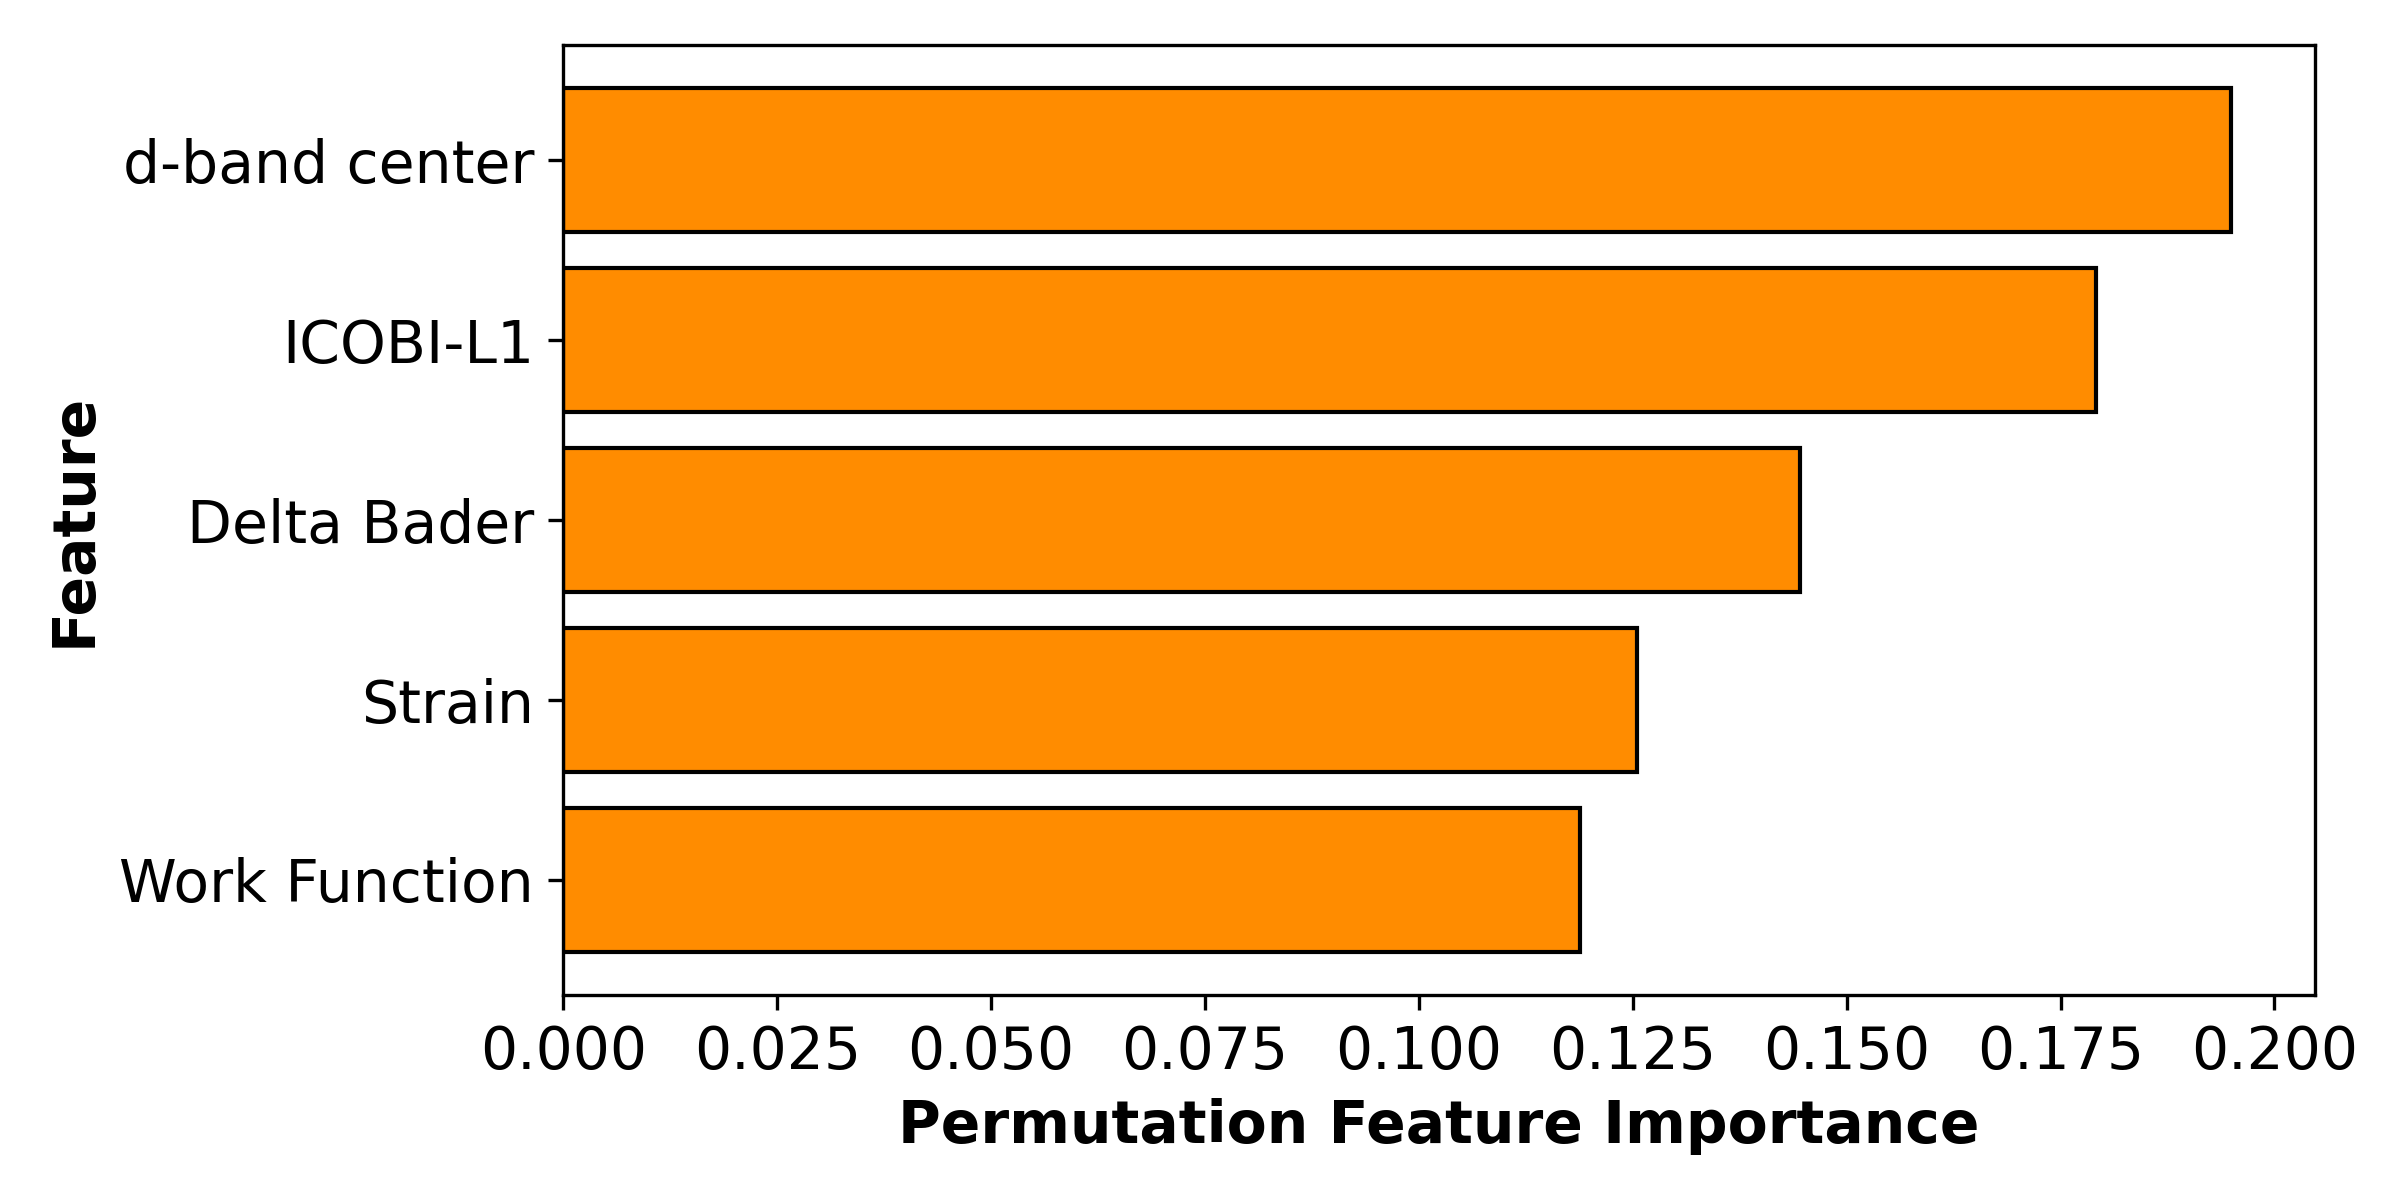

Source data for this figure (header and first rows):
Feature, PermutationFeatureImportance
d-band center, 0.1949
ICOBI-L1, 0.1791
Delta Bader, 0.1445
Strain, 0.1255
Work Function, 0.1189
